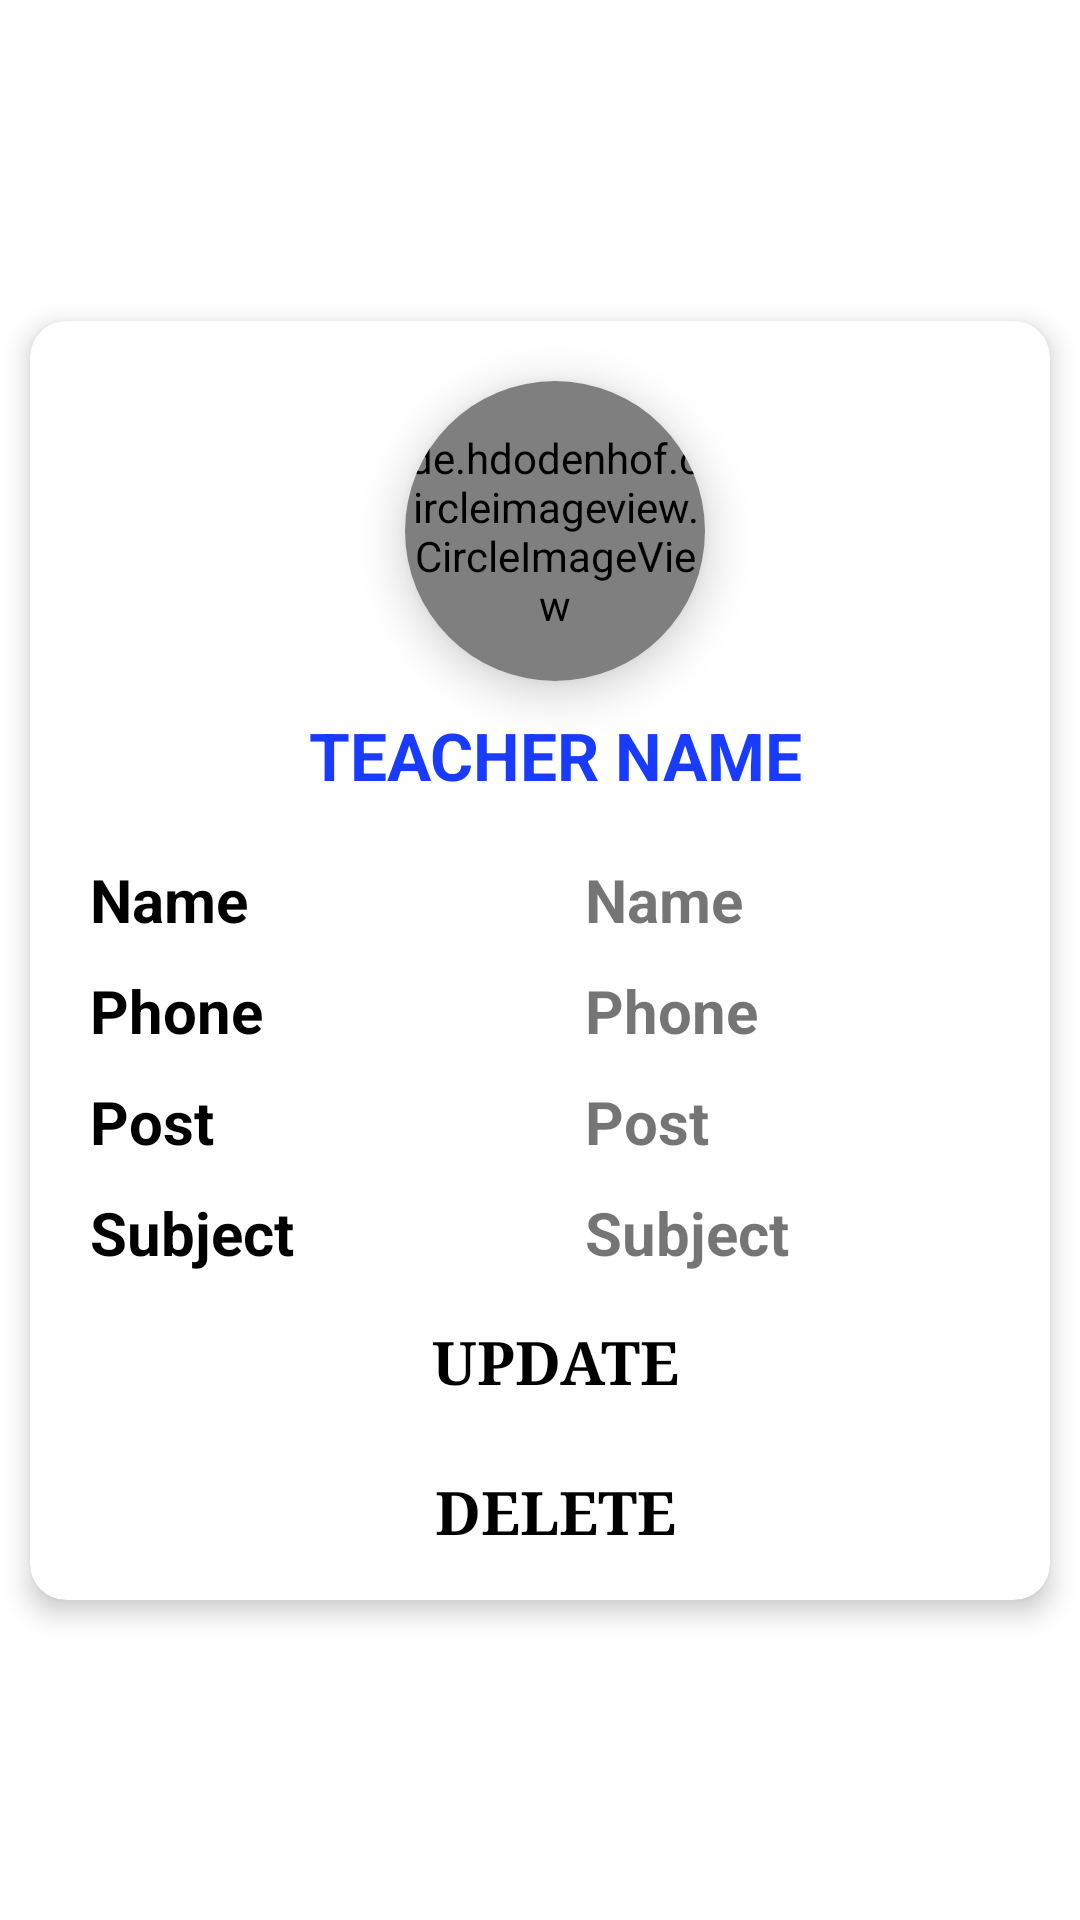

This screen was rendered from an Android layout file. Write that file and the resources it references.
<!-- AndroidManifest.xml: application theme Theme.CollegeManagementAdmin -->
<!-- res/layout/teacher_item.xml -->
<?xml version="1.0" encoding="utf-8"?>
<androidx.constraintlayout.widget.ConstraintLayout xmlns:android="http://schemas.android.com/apk/res/android"
    xmlns:app="http://schemas.android.com/apk/res-auto"
    xmlns:tools="http://schemas.android.com/tools"
    android:layout_width="match_parent"
    android:layout_height="wrap_content">

    <androidx.cardview.widget.CardView
        android:layout_width="match_parent"
        android:layout_height="wrap_content"
        android:layout_margin="10dp"
        app:cardCornerRadius="12dp"
        app:cardElevation="5dp"
        app:layout_constraintBottom_toBottomOf="parent"
        app:layout_constraintStart_toStartOf="parent"
        app:layout_constraintTop_toTopOf="parent">

        <LinearLayout
            android:layout_width="match_parent"
            android:layout_height="wrap_content"
            android:layout_marginLeft="10dp"
            android:orientation="vertical">

            <androidx.cardview.widget.CardView
                android:layout_width="100dp"
                android:layout_height="100dp"
                android:layout_gravity="center_horizontal"
                android:layout_marginTop="20dp"
                app:cardCornerRadius="100dp"
                app:cardElevation="8dp">

                <de.hdodenhof.circleimageview.CircleImageView
                    android:id="@+id/update_teacherImage"
                    android:layout_width="match_parent"
                    android:layout_height="match_parent"
                    android:src="@drawable/ic_launcher_background" />
            </androidx.cardview.widget.CardView>

            <TextView
                android:id="@+id/update_TeacherNameTextView"
                android:layout_width="match_parent"
                android:layout_height="wrap_content"
                android:gravity="center"
                android:text="TEACHER NAME"
                android:textSize="22sp"
                android:textColor="#183BFD"
                android:layout_marginTop="10dp"
                android:layout_marginBottom="10dp"
                android:textStyle="bold" />

            <LinearLayout
                android:layout_width="match_parent"
                android:layout_height="wrap_content"
                android:layout_marginTop="10dp"
                android:orientation="horizontal"
                android:weightSum="2">

                <TextView
                    android:layout_width="match_parent"
                    android:layout_height="wrap_content"
                    android:layout_marginLeft="10dp"
                    android:layout_weight="1"
                    android:gravity="start"
android:textColor="@color/black"
                    android:text="Name"
                    android:textSize="20dp"
                    android:textStyle="bold" />

                <TextView
                    android:id="@+id/update_TeacherNameTextView2"
                    android:layout_width="match_parent"
                    android:layout_height="wrap_content"
                    android:layout_weight="1"
                    android:ellipsize="marquee"
                    android:marqueeRepeatLimit="marquee_forever"

                    android:paddingStart="10dp"
                    android:scrollHorizontally="true"
                    android:singleLine="true"
                    android:text="Name"
                    android:textSize="20dp"


                    android:textStyle="bold" />


            </LinearLayout>

            <LinearLayout
                android:layout_width="match_parent"
                android:layout_height="wrap_content"
                android:layout_marginTop="10dp"
                android:orientation="horizontal"
                android:weightSum="2">

                <TextView
                    android:layout_width="match_parent"
                    android:layout_height="wrap_content"
                    android:layout_marginLeft="10dp"
                    android:layout_weight="1"
                    android:gravity="start"
                    android:textColor="@color/black"
                    android:text="Phone"
                    android:textSize="20dp"
                    android:textStyle="bold" />

                <TextView
                    android:id="@+id/update_teacherPhoneNumber"
                    android:layout_width="match_parent"
                    android:layout_height="wrap_content"
                    android:layout_weight="1"
                    android:ellipsize="marquee"
                    android:marqueeRepeatLimit="marquee_forever"
                    android:paddingStart="10dp"

                    android:scrollHorizontally="true"
                    android:singleLine="true"
                    android:text="Phone"
                    android:textSize="20dp"

                    android:textStyle="bold" />


            </LinearLayout>

            <LinearLayout
                android:layout_width="match_parent"
                android:layout_height="wrap_content"
                android:layout_marginTop="10dp"
                android:orientation="horizontal"
                android:weightSum="2">

                <TextView
                    android:layout_width="match_parent"
                    android:layout_height="wrap_content"
                    android:layout_marginLeft="10dp"
                    android:layout_weight="1"
                    android:gravity="start"
                    android:textColor="@color/black"
                    android:text="Post"
                    android:textSize="20dp"
                    android:textStyle="bold" />

                <TextView
                    android:id="@+id/update_teacherPost"
                    android:layout_width="match_parent"
                    android:layout_height="wrap_content"
                    android:layout_weight="1"
                    android:ellipsize="marquee"
                    android:marqueeRepeatLimit="marquee_forever"
                    android:paddingStart="10dp"
                    android:scrollHorizontally="true"
                    android:singleLine="true"
                    android:text="Post"
                    android:textSize="20dp"

                    android:textStyle="bold" />


            </LinearLayout>

            <LinearLayout
                android:layout_width="match_parent"
                android:layout_height="wrap_content"
                android:layout_marginTop="10dp"
                android:orientation="horizontal"
                android:weightSum="2">

                <TextView
                    android:layout_width="match_parent"
                    android:layout_height="wrap_content"
                    android:layout_marginLeft="10dp"
                    android:layout_weight="1"
                    android:gravity="start"
                    android:textColor="@color/black"
                    android:text="Subject"
                    android:textSize="20dp"
                    android:textStyle="bold" />

                <TextView
                    android:id="@+id/updateTeacherSubjects"
                    android:layout_width="match_parent"
                    android:layout_height="wrap_content"
                    android:layout_weight="1"
                    android:paddingStart="10dp"
                    android:ellipsize="marquee"
                    android:marqueeRepeatLimit="marquee_forever"
                    android:scrollHorizontally="true"
                    android:singleLine="true"
                    android:text="Subject"
                    android:textSize="20dp"

                    android:textStyle="bold" />


            </LinearLayout>

            <androidx.appcompat.widget.AppCompatButton
                android:id="@+id/updateTeacher"
                android:layout_width="match_parent"
                android:layout_height="41dp"
                android:layout_marginLeft="9dp"
                android:layout_marginRight="9dp"
                android:layout_marginTop="9dp"
                android:background="@drawable/btn_like"
                android:textColor="#000000"
                android:fontFamily="serif"
                android:text="Update"
                android:gravity="center"

                android:textSize="20sp"
                android:textStyle="bold" />
            <androidx.appcompat.widget.AppCompatButton
                android:id="@+id/deleteTeacher"
                android:layout_width="match_parent"
                android:layout_height="41dp"
                android:layout_margin="9dp"

                android:fontFamily="serif"
                android:text="Delete"
                android:gravity="center"
                android:background="@drawable/btn_like"
                android:textColor="#000000"
                android:textSize="20sp"
                android:textStyle="bold" />

        </LinearLayout>

    </androidx.cardview.widget.CardView>

</androidx.constraintlayout.widget.ConstraintLayout>
<!-- resources referenced by this layout -->
<resources>
  <color name="black">#FF000000</color>
  <style name="Theme.CollegeManagementAdmin" parent="Theme.MaterialComponents.DayNight.DarkActionBar">
          
          <item name="colorPrimary">@color/color_main</item>
          <item name="colorPrimaryVariant">@color/color_main</item>
          <item name="colorOnPrimary">@color/white</item>
          
          <item name="colorSecondary">@color/teal_200</item>
          <item name="colorSecondaryVariant">@color/teal_700</item>
          <item name="colorOnSecondary">@color/black</item>
          
          <item name="android:statusBarColor" tools:targetApi="l">#5A6AC2</item>
          
      </style>
  <color name="color_main">#3F51B5</color>
  <color name="white">#FFFFFFFF</color>
  <color name="teal_200">#FF03DAC5</color>
  <color name="teal_700">#FF018786</color>
</resources>
